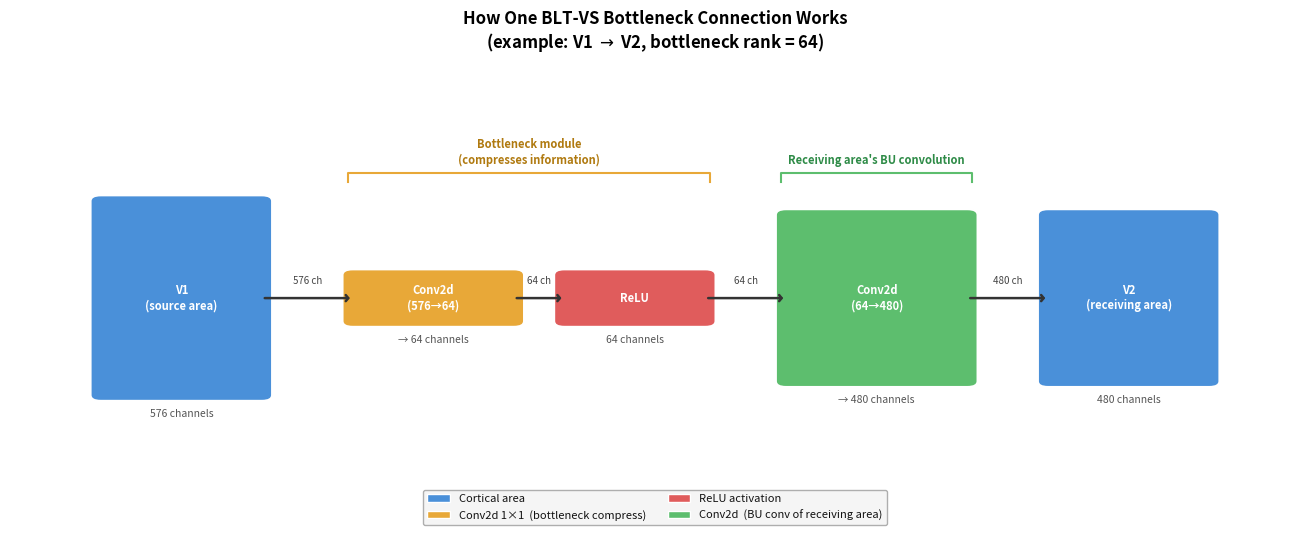

Python code for this plot:
"""
Box-and-arrow diagram showing how a single BLT-VS bottleneck connection works.

Flow (left → right):
  Source area  →  Conv2d(in_ch, rank, k=1)  →  ReLU  →  Conv2d(rank, out_ch, k=k)  →  Receiving area

The bottleneck compresses the source area's activations to a low rank before
the receiving area's BU convolution rescales them to its own channel count.
Box heights are proportional to channel count so the "bottleneck" shape is visible.
"""

import os
import matplotlib
matplotlib.use("Agg")
import matplotlib.pyplot as plt
import matplotlib.patches as mpatches
from matplotlib.patches import FancyBboxPatch

# ── output path ──────────────────────────────────────────────────────────────
OUT_DIR = r"C:\Users\moehl\Logs\Plots_BA"
os.makedirs(OUT_DIR, exist_ok=True)
OUT_PATH = os.path.join(OUT_DIR, "bottleneck_diagram.png")

# ── concrete example: V1 → V2 ────────────────────────────────────────────────
SRC_NAME  = "V1\n(source area)"
DST_NAME  = "V2\n(receiving area)"
IN_CH     = 576    # source area channels
RANK      = 64     # bottleneck rank
OUT_CH    = 480    # receiving area channels
BU_KERNEL = 5      # receiving area's BU conv kernel size
BU_STRIDE = 1      # receiving area's BU conv stride

# ── layout ───────────────────────────────────────────────────────────────────
# Five stages placed along the x-axis
STAGE_X   = [0.0, 2.5, 4.5, 6.9, 9.4]  # centre x per stage
STAGE_W   = [1.6, 1.6, 1.4, 1.8, 1.6]  # box width per stage
MAX_H     = 3.5   # height for the largest channel count (IN_CH = 576)
MIN_H     = 0.5   # minimum drawn height (for rank = 64)

def ch_to_h(ch):
    """Scale channel count to a box height."""
    return MIN_H + (ch / IN_CH) * (MAX_H - MIN_H)

STAGE_H = [
    ch_to_h(IN_CH),   # source area
    ch_to_h(RANK),    # Conv2d 1×1 (compresses to rank)
    ch_to_h(RANK),    # ReLU (same channels)
    ch_to_h(OUT_CH),  # Conv2d k×k (expands to out_ch)
    ch_to_h(OUT_CH),  # receiving area
]

STAGE_LABELS = [
    SRC_NAME,
    f"Conv2d\n({IN_CH}→{RANK})",
    "ReLU",
    f"Conv2d\n({RANK}→{OUT_CH})",
    DST_NAME,
]

STAGE_SUBLABEL = [
    f"{IN_CH} channels",
    f"→ {RANK} channels",
    f"{RANK} channels",
    f"→ {OUT_CH} channels",
    f"{OUT_CH} channels",
]

# Colour per stage
C_AREA    = "#4A90D9"
C_BN_CONV = "#E8A838"
C_RELU    = "#E05C5C"
C_BU_CONV = "#5DBE6E"

STAGE_COLORS = [C_AREA, C_BN_CONV, C_RELU, C_BU_CONV, C_AREA]

# ── bracket labels ────────────────────────────────────────────────────────────
BN_BRACKET = (1, 2)   # stages 1-2 = bottleneck module
BU_BRACKET = (3, 3)   # stage 3 = receiving area's BU conv

# ── centering: compute symmetric x limits ────────────────────────────────────
X_MIN = STAGE_X[0]  - STAGE_W[0]  / 2
X_MAX = STAGE_X[-1] + STAGE_W[-1] / 2
X_PAD = 0.9   # equal padding on both sides

# ════════════════════════════════════════════════════════════════════════════
# DRAW
# ════════════════════════════════════════════════════════════════════════════
fig_w = (X_MAX - X_MIN) + 2 * X_PAD + 0.4
fig, ax = plt.subplots(figsize=(fig_w, 5.8))
ax.set_xlim(X_MIN - X_PAD, X_MAX + X_PAD)
ax.set_ylim(-2.0, MAX_H / 2 + 2.5)
ax.axis("off")
fig.patch.set_facecolor("white")
ax.set_facecolor("white")

ax.set_title(
    "How One BLT-VS Bottleneck Connection Works\n"
    rf"(example: V1 $\rightarrow$ V2, bottleneck rank = {RANK})",
    color="black", fontsize=12, fontweight="bold", pad=10,
)

# ── draw boxes ────────────────────────────────────────────────────────────────
box_tops = []
box_bots = []
for i, (x, w, h, color, label) in enumerate(
        zip(STAGE_X, STAGE_W, STAGE_H, STAGE_COLORS, STAGE_LABELS)):
    y_bot = -h / 2
    y_top =  h / 2
    box_tops.append(y_top)
    box_bots.append(y_bot)

    rect = FancyBboxPatch(
        (x - w / 2, y_bot), w, h,
        boxstyle="round,pad=0.10",
        facecolor=color, edgecolor="white", linewidth=1.4,
        zorder=3,
    )
    ax.add_patch(rect)

    # Stage label inside box (only if box is tall enough)
    if h >= 0.7:
        ax.text(x, 0, label, ha="center", va="center",
                fontsize=8, fontweight="bold", color="white",
                zorder=4, multialignment="center")
    else:
        # Very narrow box: put label above
        ax.text(x, y_top + 0.15, label, ha="center", va="bottom",
                fontsize=8, fontweight="bold", color="#333333", zorder=4,
                multialignment="center")

    # Channel sub-label below each box
    ax.text(x, y_bot - 0.25, STAGE_SUBLABEL[i],
            ha="center", va="top", fontsize=7.5, color="#555555", zorder=4)

# ── draw arrows between boxes ────────────────────────────────────────────────
ARROW_Y = 0   # arrows run through the vertical centre
for i in range(len(STAGE_X) - 1):
    x0 = STAGE_X[i]     + STAGE_W[i] / 2
    x1 = STAGE_X[i + 1] - STAGE_W[i + 1] / 2
    ax.annotate(
        "", xy=(x1, ARROW_Y), xytext=(x0, ARROW_Y),
        arrowprops=dict(
            arrowstyle="->,head_width=0.22,head_length=0.18",
            color="#333333", lw=1.8,
        ),
        zorder=5,
    )

# ── bracket: "Bottleneck module" spanning stages 1-2 ─────────────────────────
bk_x0 = STAGE_X[1] - STAGE_W[1] / 2 - 0.05
bk_x1 = STAGE_X[2] + STAGE_W[2] / 2 + 0.05
bk_y  = MAX_H / 2 + 0.5
bk_tick = 0.15
ax.plot([bk_x0, bk_x0, bk_x1, bk_x1],
        [bk_y - bk_tick, bk_y, bk_y, bk_y - bk_tick],
        color=C_BN_CONV, lw=1.5, zorder=3)
ax.text((bk_x0 + bk_x1) / 2, bk_y + 0.12,
        "Bottleneck module\n(compresses information)",
        ha="center", va="bottom", fontsize=8, color="#B07A10",
        fontweight="bold", multialignment="center")

# ── bracket: "Receiving area's BU conv" spanning stage 3 ─────────────────────
bu_x0 = STAGE_X[3] - STAGE_W[3] / 2 - 0.05
bu_x1 = STAGE_X[3] + STAGE_W[3] / 2 + 0.05
bu_y  = MAX_H / 2 + 0.5
ax.plot([bu_x0, bu_x0, bu_x1, bu_x1],
        [bu_y - bk_tick, bu_y, bu_y, bu_y - bk_tick],
        color=C_BU_CONV, lw=1.5, zorder=3)
ax.text((bu_x0 + bu_x1) / 2, bu_y + 0.12,
        "Receiving area's BU convolution",
        ha="center", va="bottom", fontsize=8, color="#2E8B47",
        fontweight="bold", multialignment="center")

# ── channel-count annotations on the arrows ───────────────────────────────────
channel_at_arrow = [IN_CH, RANK, RANK, OUT_CH]  # channels flowing on each arrow
for i, ch in enumerate(channel_at_arrow):
    x_mid = (STAGE_X[i] + STAGE_W[i] / 2 + STAGE_X[i + 1] - STAGE_W[i + 1] / 2) / 2
    ax.text(x_mid, ARROW_Y + 0.22, f"{ch} ch",
            ha="center", va="bottom", fontsize=7, color="#444444", zorder=5)

# ── legend ────────────────────────────────────────────────────────────────────
legend_elements = [
    mpatches.Patch(facecolor=C_AREA,    edgecolor="white", label="Cortical area"),
    mpatches.Patch(facecolor=C_BN_CONV, edgecolor="white", label="Conv2d 1×1  (bottleneck compress)"),
    mpatches.Patch(facecolor=C_RELU,    edgecolor="white", label="ReLU activation"),
    mpatches.Patch(facecolor=C_BU_CONV, edgecolor="white", label="Conv2d  (BU conv of receiving area)"),
]
ax.legend(
    handles=legend_elements,
    loc="lower center", bbox_to_anchor=(0.5, -0.35),
    ncol=2,
    facecolor="#F5F5F5", edgecolor="#AAAAAA",
    labelcolor="#111111", fontsize=8,
    framealpha=0.95,
)

plt.tight_layout()
plt.savefig(OUT_PATH, dpi=160, bbox_inches="tight", facecolor="white")
print(f"Saved → {OUT_PATH}")
